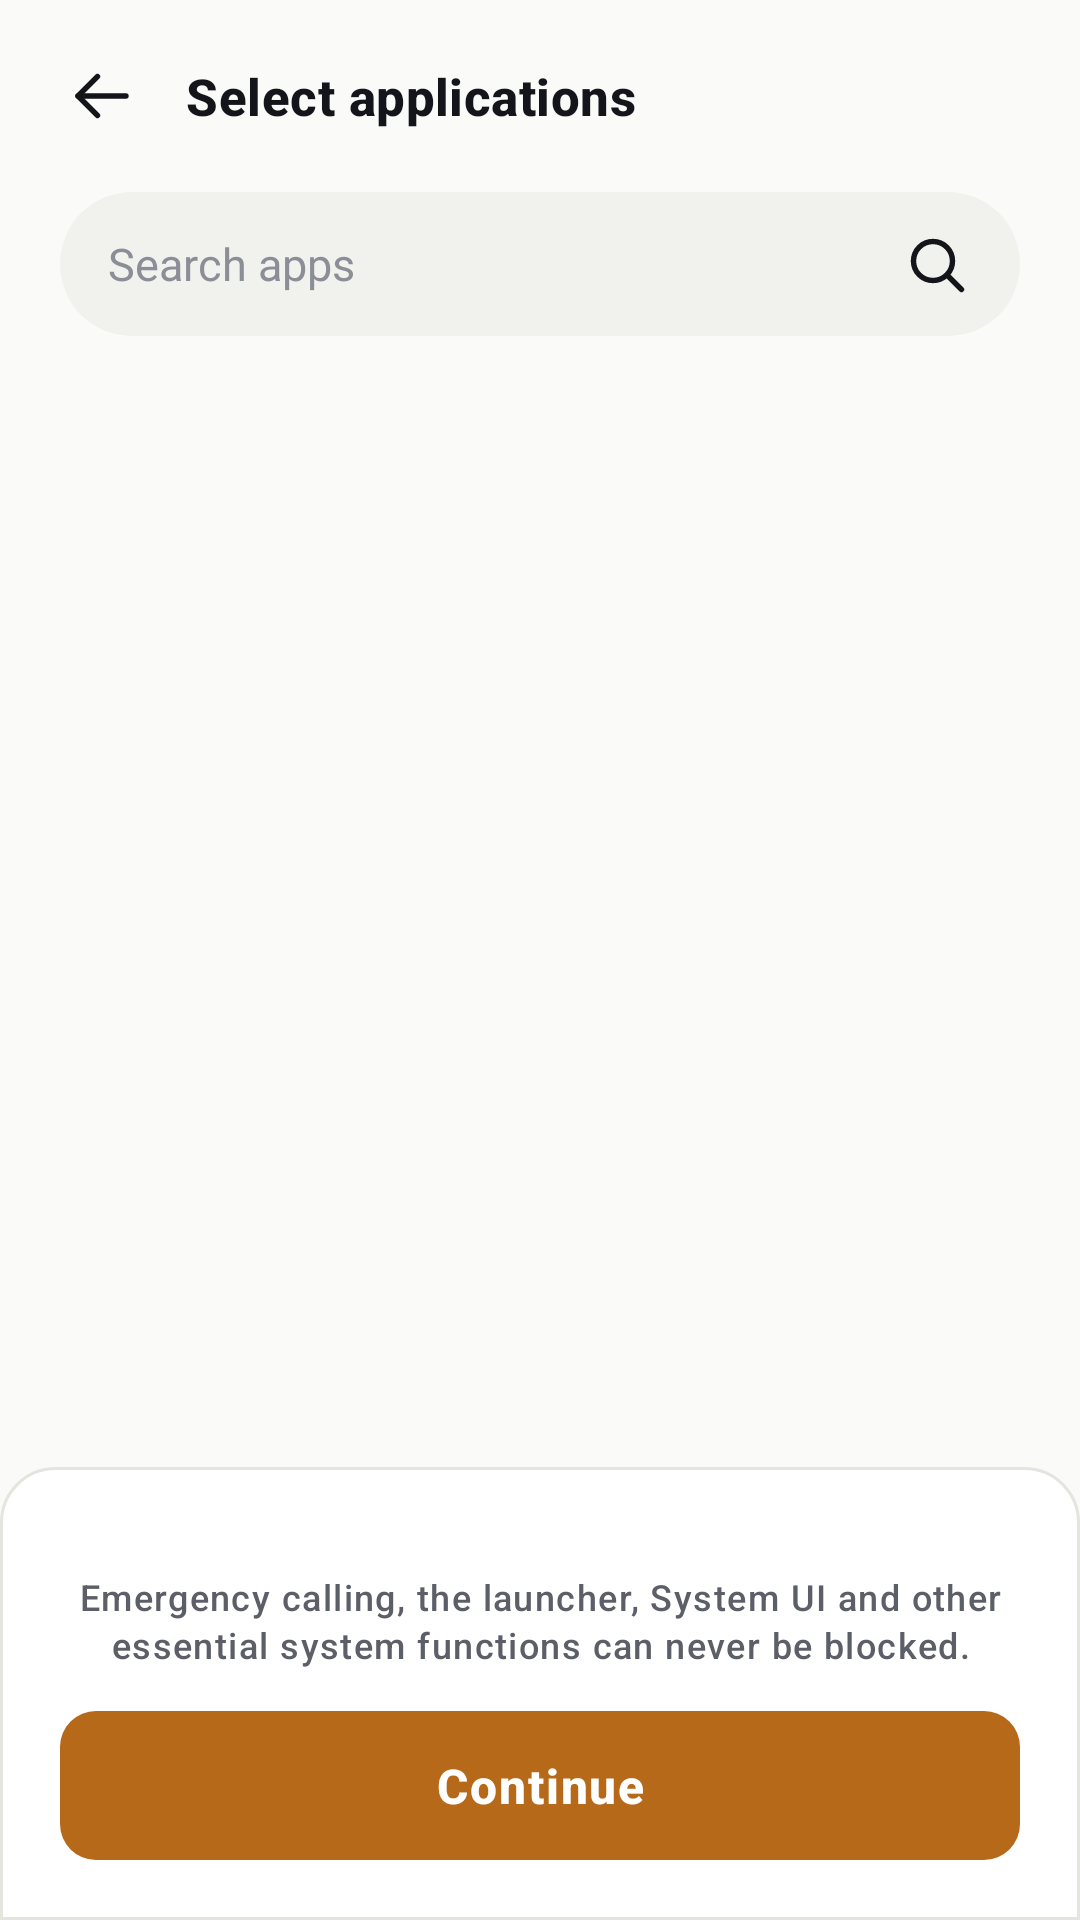

This screen was rendered from an Android layout file. Write that file and the resources it references.
<!-- AndroidManifest.xml: application theme Theme.Lockin -->
<!-- res/layout/fragment_select_apps.xml -->
<?xml version="1.0" encoding="utf-8"?>
<LinearLayout xmlns:android="http://schemas.android.com/apk/res/android"
    xmlns:app="http://schemas.android.com/apk/res-auto"
    xmlns:tools="http://schemas.android.com/tools"
    android:layout_width="match_parent"
    android:layout_height="match_parent"
    android:background="?android:attr/colorBackground"
    android:orientation="vertical">

    
    <LinearLayout
        android:layout_width="match_parent"
        android:layout_height="wrap_content"
        android:gravity="center_vertical"
        android:orientation="horizontal"
        android:paddingHorizontal="12dp"
        android:paddingTop="10dp"
        android:paddingBottom="6dp">

        <ImageButton
            android:id="@+id/btnBack"
            android:layout_width="44dp"
            android:layout_height="44dp"
            android:background="?attr/selectableItemBackgroundBorderless"
            android:contentDescription="@string/action_back"
            android:src="@drawable/ic_arrow_back"
            app:tint="?attr/colorOnBackground" />

        <TextView
            android:id="@+id/tvTitle"
            style="@style/TextAppearance.Lockin.Title3"
            android:layout_width="0dp"
            android:layout_height="wrap_content"
            android:layout_marginStart="6dp"
            android:layout_weight="1"
            android:text="@string/select_title" />
    </LinearLayout>

    
    <EditText
        android:id="@+id/etSearch"
        android:layout_width="match_parent"
        android:layout_height="wrap_content"
        android:layout_marginHorizontal="20dp"
        android:layout_marginTop="4dp"
        android:autofillHints=""
        android:background="@drawable/bg_chip"
        android:drawableEnd="@drawable/ic_search"
        android:drawablePadding="10dp"
        android:hint="@string/select_search_hint"
        android:imeOptions="actionSearch"
        android:inputType="text"
        android:maxLines="1"
        android:paddingHorizontal="16dp"
        android:paddingVertical="12dp"
        android:textColor="?attr/colorOnBackground"
        android:textColorHint="@color/colorInkTertiary"
        android:textSize="15sp" />

    <ProgressBar
        android:id="@+id/progress"
        android:layout_width="wrap_content"
        android:layout_height="wrap_content"
        android:layout_gravity="center"
        android:layout_marginTop="40dp"
        android:visibility="gone" />

    <TextView
        android:id="@+id/tvEmpty"
        style="@style/TextAppearance.Lockin.BodySmall"
        android:layout_width="match_parent"
        android:layout_height="wrap_content"
        android:layout_marginTop="32dp"
        android:gravity="center"
        android:text="@string/select_empty_query"
        android:visibility="gone" />

    <androidx.recyclerview.widget.RecyclerView
        android:id="@+id/rvApps"
        android:layout_width="match_parent"
        android:layout_height="0dp"
        android:layout_weight="1"
        android:clipToPadding="false"
        android:paddingHorizontal="12dp"
        android:paddingVertical="6dp"
        tools:listitem="@layout/item_app" />

    
    <LinearLayout
        android:layout_width="match_parent"
        android:layout_height="wrap_content"
        android:background="@drawable/bg_bottom_nav"
        android:orientation="vertical"
        android:paddingHorizontal="20dp"
        android:paddingTop="12dp"
        android:paddingBottom="16dp">

        <TextView
            android:id="@+id/tvCount"
            style="@style/TextAppearance.Lockin.BodySmall"
            android:layout_width="match_parent"
            android:layout_height="wrap_content"
            android:gravity="center" />

        <TextView
            android:id="@+id/tvProtectedNote"
            style="@style/TextAppearance.Lockin.Caption"
            android:layout_width="match_parent"
            android:layout_height="wrap_content"
            android:layout_marginTop="4dp"
            android:gravity="center"
            android:text="@string/select_protected_note" />

        <com.google.android.material.button.MaterialButton
            android:id="@+id/btnContinue"
            style="@style/Widget.Lockin.Button.Primary"
            android:layout_width="match_parent"
            android:layout_height="wrap_content"
            android:layout_marginTop="10dp"
            android:enabled="false"
            android:text="@string/select_next" />
    </LinearLayout>
</LinearLayout>
<!-- res/layout/item_app.xml (included above) -->
<?xml version="1.0" encoding="utf-8"?>
<LinearLayout xmlns:android="http://schemas.android.com/apk/res/android"
    xmlns:app="http://schemas.android.com/apk/res-auto"
    xmlns:tools="http://schemas.android.com/tools"
    android:layout_width="match_parent"
    android:layout_height="wrap_content"
    android:background="?attr/selectableItemBackground"
    android:gravity="center_vertical"
    android:minHeight="64dp"
    android:orientation="horizontal"
    android:paddingHorizontal="10dp"
    android:paddingVertical="8dp">

    <ImageView
        android:id="@+id/imgIcon"
        android:layout_width="40dp"
        android:layout_height="40dp"
        android:importantForAccessibility="no" />

    <LinearLayout
        android:layout_width="0dp"
        android:layout_height="wrap_content"
        android:layout_marginStart="14dp"
        android:layout_weight="1"
        android:orientation="vertical">

        <TextView
            android:id="@+id/tvLabel"
            android:layout_width="match_parent"
            android:layout_height="wrap_content"
            android:ellipsize="end"
            android:maxLines="1"
            android:textColor="?attr/colorOnBackground"
            android:textSize="15sp"
            android:textStyle="bold"
            tools:text="Instagram" />

        <TextView
            android:id="@+id/tvReason"
            android:layout_width="match_parent"
            android:layout_height="wrap_content"
            android:layout_marginTop="1dp"
            android:maxLines="2"
            android:textColor="@color/colorInkTertiary"
            android:textSize="12sp"
            android:visibility="gone"
            tools:text="Essential Android system function"
            tools:visibility="visible" />
    </LinearLayout>

    <CheckBox
        android:id="@+id/check"
        android:layout_width="wrap_content"
        android:layout_height="wrap_content"
        android:buttonTint="@color/checkbox_tint"
        android:clickable="false"
        android:focusable="false"
        android:importantForAccessibility="no" />
</LinearLayout>
<!-- resources referenced by this layout -->
<resources>
  <color name="colorInkTertiary">#8B8E97</color>
  <!-- drawable bg_bottom_nav (drawable) -->
  <?xml version="1.0" encoding="utf-8"?>
  <shape xmlns:android="http://schemas.android.com/apk/res/android"
      android:shape="rectangle">
      <solid android:color="@color/colorSurface" />
      <stroke
          android:width="1dp"
          android:color="@color/colorBorder" />
      <corners
          android:topLeftRadius="18dp"
          android:topRightRadius="18dp" />
  </shape>
  <!-- drawable bg_chip (drawable) -->
  <?xml version="1.0" encoding="utf-8"?>
  <shape xmlns:android="http://schemas.android.com/apk/res/android"
      android:shape="rectangle">
      <solid android:color="@color/colorSurfaceAlt" />
      <corners android:radius="999dp" />
  </shape>
  <!-- drawable ic_arrow_back (drawable) -->
  <?xml version="1.0" encoding="utf-8"?>
  <vector xmlns:android="http://schemas.android.com/apk/res/android"
      android:width="24dp"
      android:height="24dp"
      android:viewportWidth="24"
      android:viewportHeight="24">
      <path
          android:fillColor="#00000000"
          android:strokeColor="#14151A"
          android:strokeWidth="1.8"
          android:strokeLineCap="round"
          android:strokeLineJoin="round"
          android:pathData="M20,12 H4" />
      <path
          android:fillColor="#00000000"
          android:strokeColor="#14151A"
          android:strokeWidth="1.8"
          android:strokeLineCap="round"
          android:strokeLineJoin="round"
          android:pathData="M10.5,5.5 L4,12 L10.5,18.5" />
  </vector>
  <string name="action_back">Back</string>
  <string name="select_empty_query">No installed apps match your search.</string>
  <string name="select_next">Continue</string>
  <string name="select_protected_note">Emergency calling, the launcher, System UI and other essential system functions can never be blocked.</string>
  <string name="select_search_hint">Search apps</string>
  <string name="select_title">Select applications</string>
  <style name="TextAppearance.Lockin.BodySmall" parent="TextAppearance.Material3.BodyMedium">
          <item name="android:textSize">14sp</item>
          <item name="android:textColor">?attr/colorOnSurfaceVariant</item>
          <item name="android:lineSpacingExtra">2dp</item>
      </style>
  <style name="TextAppearance.Lockin.Caption" parent="TextAppearance.Material3.LabelSmall">
          <item name="android:textSize">12sp</item>
          <item name="android:textColor">?attr/colorOnSurfaceVariant</item>
          <item name="android:letterSpacing">0.04</item>
      </style>
  <style name="TextAppearance.Lockin.Title3" parent="TextAppearance.Material3.TitleMedium">
          <item name="android:textSize">17sp</item>
          <item name="android:textStyle">bold</item>
          <item name="android:textColor">?attr/colorOnBackground</item>
      </style>
  <style name="Widget.Lockin.Button.Primary" parent="Widget.Material3.Button">
          <item name="backgroundTint">@color/colorAccent</item>
          <item name="android:textColor">@color/colorOnAccent</item>
          <item name="android:textStyle">bold</item>
          <item name="android:textSize">16sp</item>
          <item name="cornerRadius">12dp</item>
          <item name="android:paddingTop">14dp</item>
          <item name="android:paddingBottom">14dp</item>
          <item name="android:letterSpacing">0.04</item>
      </style>
  <color name="colorSurface">#FFFFFF</color>
  <color name="colorBorder">#E5E5E0</color>
  <color name="colorSurfaceAlt">#F1F1EE</color>
  <color name="colorAccent">#B7691A</color>
  <color name="colorOnAccent">#FFFFFF</color>
  <color name="colorAccentContainer">#F7E8D6</color>
  <color name="colorOnAccentContainer">#6E3D08</color>
  <color name="colorInk">#14151A</color>
  <color name="colorInkSecondary">#5C5F68</color>
  <color name="colorBackground">#FAFAF8</color>
  <color name="statusAlert">#C0483C</color>
</resources>
